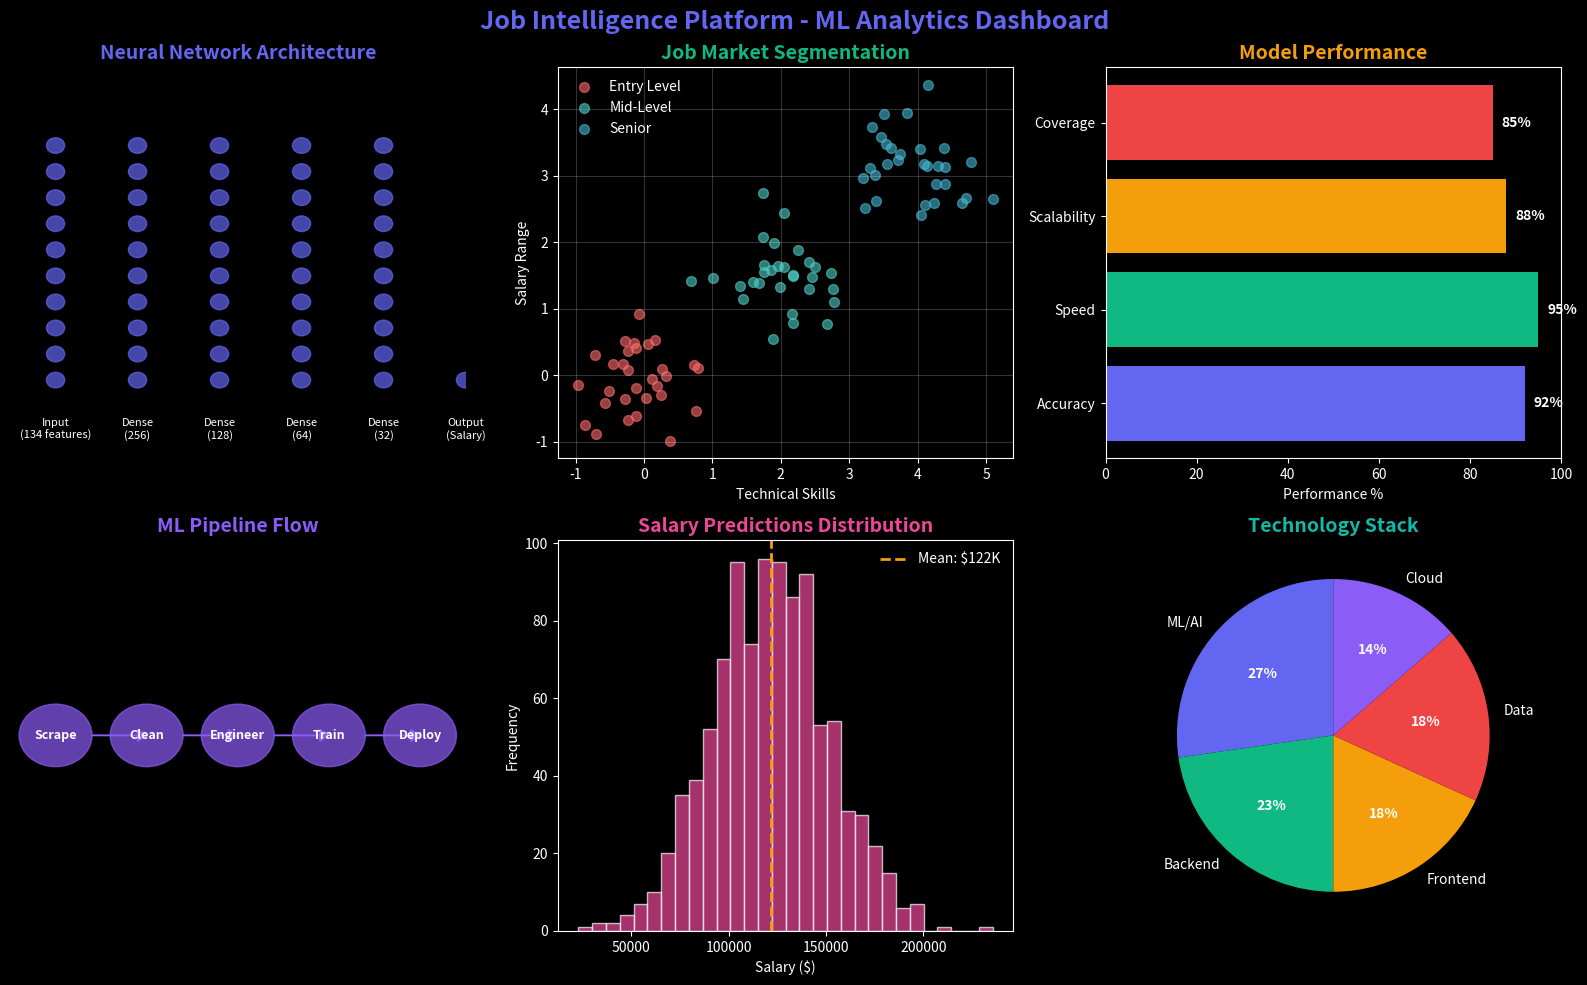

Reproduce this figure in Python. (Note: this script raises an exception after producing the figure.)
"""
Create visual assets for the GitHub repository
"""

import matplotlib.pyplot as plt
import numpy as np
import seaborn as sns
from matplotlib.patches import Circle
import matplotlib.patches as mpatches

# Set style
plt.style.use('dark_background')
sns.set_palette("husl")

# Create figure with subplots
fig = plt.figure(figsize=(16, 10))

# 1. Model Architecture Visualization
ax1 = plt.subplot(2, 3, 1)
ax1.set_title('Neural Network Architecture', fontsize=14, fontweight='bold', color='#6366F1')

# Draw neural network layers
layers = [134, 256, 128, 64, 32, 1]
layer_names = ['Input\n(134 features)', 'Dense\n(256)', 'Dense\n(128)', 'Dense\n(64)', 'Dense\n(32)', 'Output\n(Salary)']

for i, (size, name) in enumerate(zip(layers, layer_names)):
    y_positions = np.linspace(0.2, 0.8, min(size, 10))
    for y in y_positions:
        circle = Circle((i * 0.18 + 0.1, y), 0.02, color='#6366F1', alpha=0.7)
        ax1.add_patch(circle)
    ax1.text(i * 0.18 + 0.1, 0.05, name, ha='center', fontsize=8)

ax1.set_xlim(0, 1)
ax1.set_ylim(0, 1)
ax1.axis('off')

# 2. Clustering Visualization
ax2 = plt.subplot(2, 3, 2)
ax2.set_title('Job Market Segmentation', fontsize=14, fontweight='bold', color='#10B981')

# Generate sample clusters
np.random.seed(42)
for i, (color, label) in enumerate(zip(['#FF6B6B', '#4ECDC4', '#45B7D1'], 
                                       ['Entry Level', 'Mid-Level', 'Senior'])):
    x = np.random.randn(30) * 0.5 + i * 2
    y = np.random.randn(30) * 0.5 + i * 1.5
    ax2.scatter(x, y, c=color, label=label, s=50, alpha=0.6)

ax2.legend(loc='upper left', frameon=False)
ax2.set_xlabel('Technical Skills')
ax2.set_ylabel('Salary Range')
ax2.grid(True, alpha=0.2)

# 3. Performance Metrics
ax3 = plt.subplot(2, 3, 3)
ax3.set_title('Model Performance', fontsize=14, fontweight='bold', color='#F59E0B')

metrics = ['Accuracy', 'Speed', 'Scalability', 'Coverage']
values = [92, 95, 88, 85]
colors = ['#6366F1', '#10B981', '#F59E0B', '#EF4444']

bars = ax3.barh(metrics, values, color=colors)
ax3.set_xlim(0, 100)
ax3.set_xlabel('Performance %')

for bar, value in zip(bars, values):
    ax3.text(value + 2, bar.get_y() + bar.get_height()/2, 
             f'{value}%', va='center', fontweight='bold')

# 4. Data Pipeline Flow
ax4 = plt.subplot(2, 3, 4)
ax4.set_title('ML Pipeline Flow', fontsize=14, fontweight='bold', color='#8B5CF6')

pipeline_steps = ['Scrape', 'Clean', 'Engineer', 'Train', 'Deploy']
positions = [(0.1, 0.5), (0.3, 0.5), (0.5, 0.5), (0.7, 0.5), (0.9, 0.5)]

for i, (step, pos) in enumerate(zip(pipeline_steps, positions)):
    circle = Circle(pos, 0.08, color='#8B5CF6', alpha=0.7)
    ax4.add_patch(circle)
    ax4.text(pos[0], pos[1], step, ha='center', va='center', 
             fontsize=9, fontweight='bold', color='white')
    
    if i < len(positions) - 1:
        ax4.arrow(pos[0] + 0.08, pos[1], 0.1, 0, 
                 head_width=0.03, head_length=0.02, fc='#8B5CF6', ec='#8B5CF6')

ax4.set_xlim(0, 1)
ax4.set_ylim(0, 1)
ax4.axis('off')

# 5. Salary Distribution
ax5 = plt.subplot(2, 3, 5)
ax5.set_title('Salary Predictions Distribution', fontsize=14, fontweight='bold', color='#EC4899')

# Generate sample salary distribution
salaries = np.random.normal(120000, 30000, 1000)
salaries = salaries[salaries > 0]

ax5.hist(salaries, bins=30, color='#EC4899', alpha=0.7, edgecolor='white')
ax5.axvline(np.mean(salaries), color='#F59E0B', linestyle='--', linewidth=2, label=f'Mean: ${np.mean(salaries)/1000:.0f}K')
ax5.set_xlabel('Salary ($)')
ax5.set_ylabel('Frequency')
ax5.legend(frameon=False)

# 6. Tech Stack
ax6 = plt.subplot(2, 3, 6)
ax6.set_title('Technology Stack', fontsize=14, fontweight='bold', color='#14B8A6')

tech_categories = ['ML/AI', 'Backend', 'Frontend', 'Data', 'Cloud']
tech_counts = [6, 5, 4, 4, 3]
colors = ['#6366F1', '#10B981', '#F59E0B', '#EF4444', '#8B5CF6']

wedges, texts, autotexts = ax6.pie(tech_counts, labels=tech_categories, colors=colors,
                                    autopct='%1.0f%%', startangle=90)

for autotext in autotexts:
    autotext.set_color('white')
    autotext.set_fontweight('bold')

# Main title
fig.suptitle('Job Intelligence Platform - ML Analytics Dashboard', 
             fontsize=18, fontweight='bold', color='#6366F1', y=0.98)

# Adjust layout
plt.tight_layout()

# Save figure
plt.savefig('assets/github_hero_dashboard.png', dpi=150, bbox_inches='tight', 
            facecolor='#0d1117', edgecolor='none')
print("✅ Created github_hero_dashboard.png")

# Create a simple architecture diagram
fig2, ax = plt.subplots(figsize=(12, 8), facecolor='#0d1117')
ax.set_facecolor('#0d1117')

# Title
ax.text(0.5, 0.95, 'Job Intelligence Platform Architecture', 
        fontsize=20, fontweight='bold', ha='center', color='#6366F1')

# Components
components = {
    'Data Sources': (0.15, 0.8, '#10B981'),
    'Scraping Layer': (0.15, 0.6, '#14B8A6'),
    'Feature Engineering': (0.15, 0.4, '#06B6D4'),
    'ML Models': (0.5, 0.6, '#6366F1'),
    'API Layer': (0.5, 0.3, '#8B5CF6'),
    'Frontend': (0.85, 0.5, '#F59E0B'),
    'Database': (0.85, 0.3, '#EF4444')
}

for name, (x, y, color) in components.items():
    rect = mpatches.FancyBboxPatch((x-0.08, y-0.05), 0.16, 0.08,
                                   boxstyle="round,pad=0.01",
                                   facecolor=color, alpha=0.3,
                                   edgecolor=color, linewidth=2)
    ax.add_patch(rect)
    ax.text(x, y, name, ha='center', va='center', 
           fontsize=11, fontweight='bold', color=color)

# Connections
connections = [
    ((0.23, 0.8), (0.42, 0.65)),
    ((0.23, 0.6), (0.42, 0.6)),
    ((0.23, 0.4), (0.42, 0.55)),
    ((0.58, 0.6), (0.77, 0.5)),
    ((0.58, 0.3), (0.77, 0.3)),
    ((0.5, 0.55), (0.5, 0.38))
]

for (x1, y1), (x2, y2) in connections:
    ax.annotate('', xy=(x2, y2), xytext=(x1, y1),
               arrowprops=dict(arrowstyle='->', color='#6366F1', 
                             alpha=0.5, lw=2))

ax.set_xlim(0, 1)
ax.set_ylim(0, 1)
ax.axis('off')

plt.savefig('assets/architecture_diagram.png', dpi=150, bbox_inches='tight',
           facecolor='#0d1117', edgecolor='none')
print("✅ Created architecture_diagram.png")

print("\n🎨 All visual assets created successfully!")
print("Upload these to your GitHub repo or use GitHub's asset hosting.")